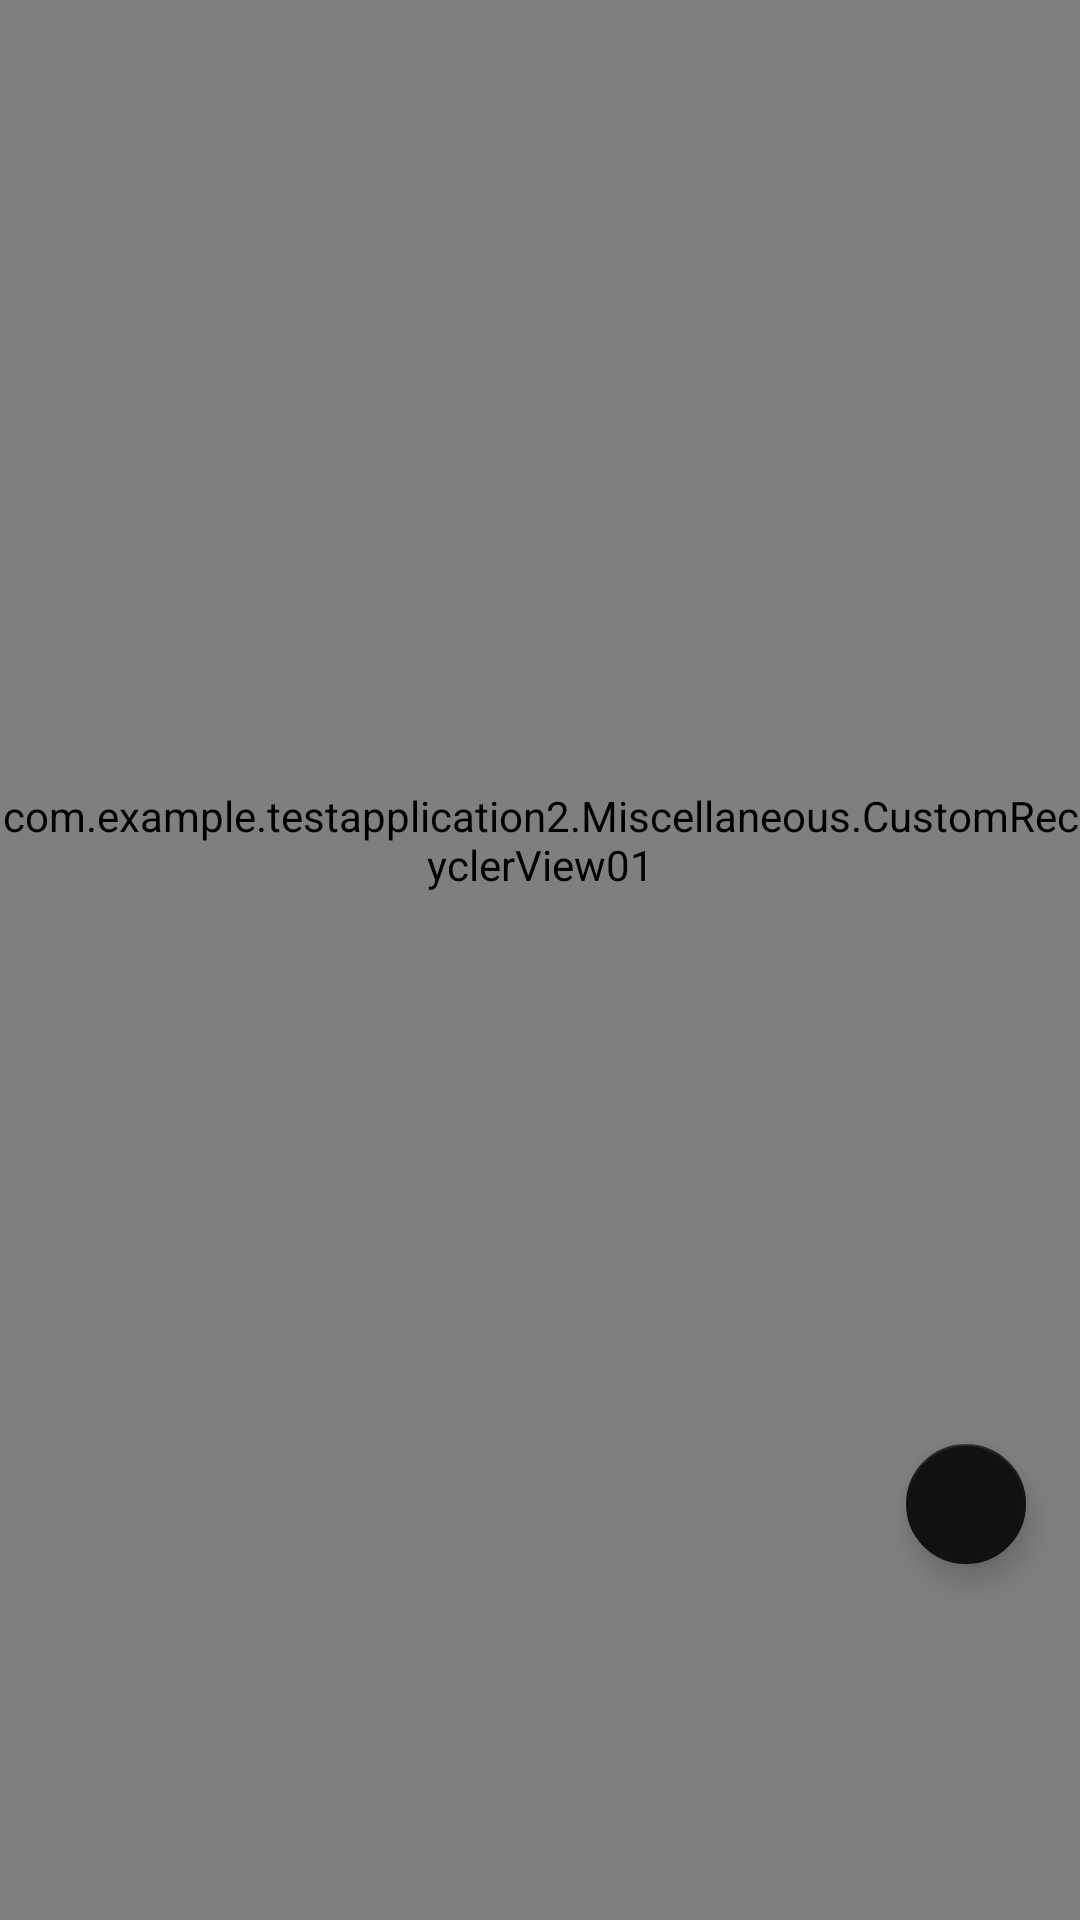

This screen was rendered from an Android layout file. Write that file and the resources it references.
<!-- AndroidManifest.xml: application theme Theme.TestApplication2 -->
<!-- res/layout/playlists_fragment.xml -->
<?xml version="1.0" encoding="utf-8"?>
<androidx.constraintlayout.widget.ConstraintLayout xmlns:android="http://schemas.android.com/apk/res/android"
    xmlns:app="http://schemas.android.com/apk/res-auto"
    xmlns:tools="http://schemas.android.com/tools"
    android:id="@+id/playlistsFragmentConstraintLayout"
    android:layout_width="match_parent"
    android:layout_height="match_parent">

    <com.google.android.material.floatingactionbutton.FloatingActionButton
        android:id="@+id/newPlaylistFAB"
        android:layout_width="wrap_content"
        android:layout_height="wrap_content"
        android:layout_marginBottom="103dp"
        android:clickable="true"
        app:fabSize="mini"
        app:layout_constraintBottom_toBottomOf="parent"
        app:layout_constraintEnd_toEndOf="parent"
        app:layout_constraintHorizontal_bias="0.955"
        app:layout_constraintStart_toStartOf="parent"
        app:layout_constraintTop_toTopOf="parent"
        app:layout_constraintVertical_bias="0.976"
        app:srcCompat="@drawable/ic_add_24" />

    

    <view
        android:id="@+id/playlistsRecyclerView"
        class="com.example.testapplication2.Miscellaneous.CustomRecyclerView01"
        android:layout_width="match_parent"
        android:layout_height="0dp"
        android:clipToPadding="false"
        android:fadingEdge="vertical"
        android:fadingEdgeLength="30dp"
        android:paddingBottom="80dp"
        android:requiresFadingEdge="vertical"
        app:layout_constraintBottom_toBottomOf="parent"
        app:layout_constraintEnd_toEndOf="parent"
        app:layout_constraintStart_toStartOf="parent"
        app:layout_constraintTop_toTopOf="parent" />


</androidx.constraintlayout.widget.ConstraintLayout>
<!-- resources referenced by this layout -->
<resources>
  <style name="Theme.TestApplication2" parent="Theme.MaterialComponents.DayNight.NoActionBar">
          <item name="android:navigationBarColor">
              @android:color/transparent
          </item>
          
          <item name="colorPrimary">#FF3377BB</item>
          <item name="colorPrimaryVariant">#FF2266AA</item>
          <item name="colorOnPrimary">#FF1133EE</item>
          
          <item name="colorSecondary">#FF111111</item>
          <item name="colorSecondaryVariant">#FF222222</item>
          <item name="colorOnSecondary">#FF000000</item>
          
          <item name="android:statusBarColor" tools:targetApi="l">@android:color/transparent</item>
          
      </style>
</resources>
